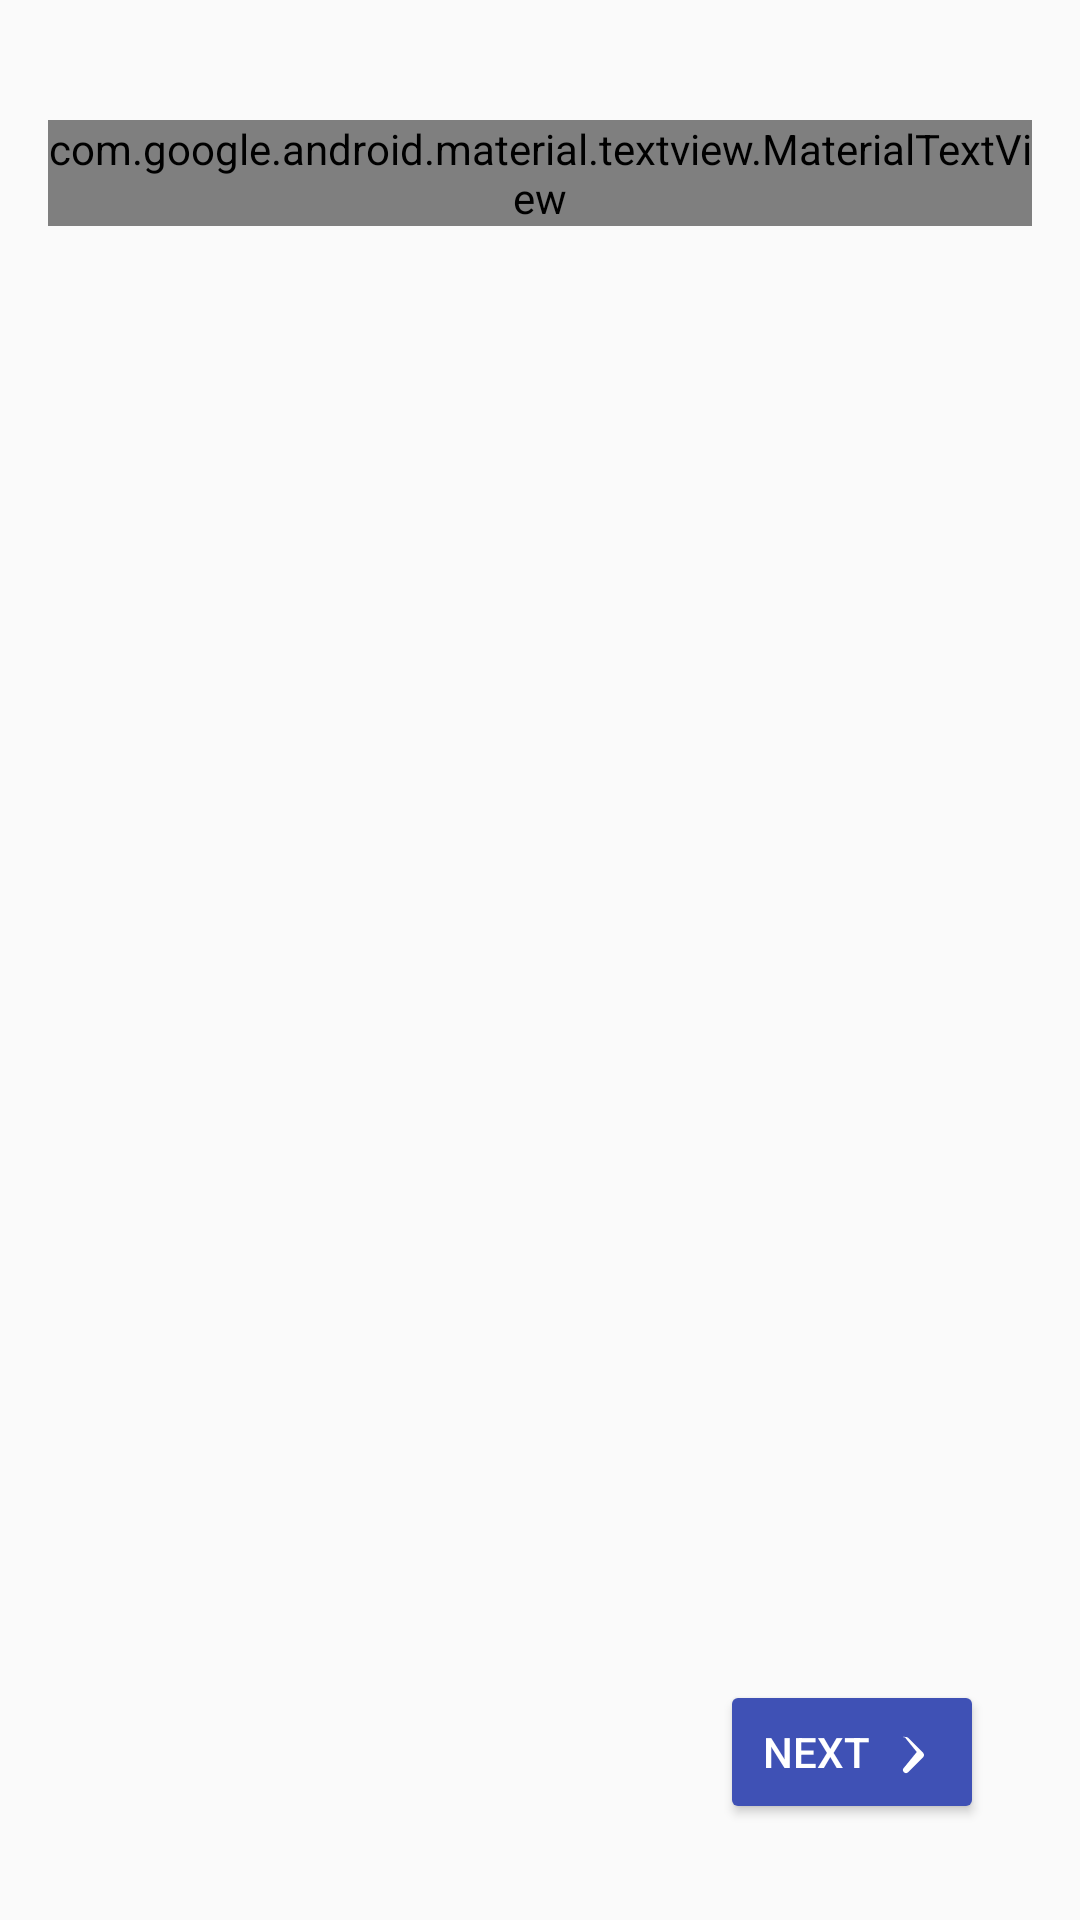

This screen was rendered from an Android layout file. Write that file and the resources it references.
<!-- AndroidManifest.xml: application theme AppTheme -->
<!-- res/layout/fragment_intro_page.xml -->
<?xml version="1.0" encoding="utf-8"?>

<RelativeLayout xmlns:android="http://schemas.android.com/apk/res/android"
    android:layout_width="match_parent"
    android:layout_height="match_parent"
    android:padding="16dp">

    <com.google.android.material.textview.MaterialTextView
        android:id="@+id/textView"
        android:layout_width="wrap_content"
        android:layout_height="wrap_content"
        android:textSize="24sp"
        android:layout_centerHorizontal="true"
        android:layout_marginTop="24dp"
        android:textColor="?attr/colorPrimary"
        android:fontFamily="@font/roboto_slab"
        android:text=""
        android:textAlignment="center"/>

    <EditText
        android:id="@+id/weightInput"
        android:layout_width="match_parent"
        android:layout_height="wrap_content"
        android:hint="Enter your weight (kg)"
        android:inputType="numberDecimal"
        android:visibility="gone"
        android:layout_below="@id/textView"
        android:layout_marginTop="16dp"/>

    <EditText
        android:id="@+id/heightInput"
        android:layout_width="match_parent"
        android:layout_height="wrap_content"
        android:hint="Enter your height (cm)"
        android:inputType="numberDecimal"
        android:visibility="gone"
        android:layout_below="@id/weightInput"
        android:layout_marginTop="16dp"/>

    <TextView
        android:id="@+id/genderText"
        android:layout_width="match_parent"
        android:layout_height="wrap_content"
        android:layout_below="@id/heightInput"
        android:layout_margin="15dp"
        android:text="Radio Group in Android"
        android:textAlignment="center"
        android:visibility="gone"
        android:textColor="@color/black"
        android:textSize="20sp"
        android:textStyle="bold" />

    <RadioGroup
        android:id="@+id/genderGroup"
        android:layout_width="match_parent"
        android:layout_height="wrap_content"
        android:layout_below="@id/genderText"
        android:visibility="gone"
        android:orientation="horizontal"
        android:layout_marginBottom="16dp">

        <RadioButton
            android:id="@+id/maleRadioButton"
            android:layout_width="wrap_content"
            android:layout_height="wrap_content"
            android:text="Male"
            android:checked="true"/>

        <RadioButton
            android:id="@+id/femaleRadioButton"
            android:layout_width="wrap_content"
            android:layout_height="wrap_content"
            android:text="Female"
            android:layout_marginStart="16dp"/>
    </RadioGroup>

    <Button
        android:id="@+id/dateOfBirthButton"
        android:layout_width="match_parent"
        android:layout_height="wrap_content"
        android:text="Select Date of Birth"
        android:visibility="gone"
        android:layout_below="@id/genderGroup"
        android:layout_marginTop="16dp"/>

    <Button
        android:id="@+id/leftButton"
        android:layout_width="wrap_content"
        android:layout_height="wrap_content"
        android:layout_alignParentBottom="true"
        android:layout_alignParentStart="true"
        android:layout_margin="16dp"
        android:visibility="gone"
        android:text="Previous"
        android:drawableLeft="@drawable/ic_arrow_left"
        android:backgroundTint="?attr/colorPrimary"
        android:textColor="@android:color/white"/>

    <Button
        android:id="@+id/rightButton"
        android:layout_width="wrap_content"
        android:layout_height="wrap_content"
        android:layout_alignParentBottom="true"
        android:layout_alignParentEnd="true"
        android:layout_margin="16dp"
        android:text="Next"
        android:drawableRight="@drawable/ic_arrow_right"
        android:backgroundTint="?attr/colorPrimary"
        android:textColor="@android:color/white"/>
</RelativeLayout>
<!-- resources referenced by this layout -->
<resources>
  <color name="black">#FF000000</color>
  <!-- drawable ic_arrow_left (drawable) -->
  <vector xmlns:android="http://schemas.android.com/apk/res/android"
      android:width="24dp"
      android:height="24dp"
      android:viewportWidth="24"
      android:viewportHeight="24">
      <path
          android:fillColor="@android:color/white"
          android:pathData="M14.71,6.71L10.41,12l4.3,5.29a1.003,1.003 0 0,1 -1.42,1.42l-5-5c-0.39,-0.39 -0.39,-1.02 0,-1.42l5,-5c0.39,-0.39 1.02,-0.39 1.42,0z"/>
  </vector>
  <!-- drawable ic_arrow_right (drawable) -->
  <vector xmlns:android="http://schemas.android.com/apk/res/android"
      android:width="24dp"
      android:height="24dp"
      android:viewportWidth="24"
      android:viewportHeight="24">
      <path
          android:fillColor="@android:color/white"
          android:pathData="M9.29,6.71L13.59,12l-4.3,5.29a1.003,1.003 0 0,0 1.42,1.42l5,-5c0.39,-0.39 0.39,-1.02 0,-1.42l-5,-5c-0.39,-0.39 -1.02,-0.39 -1.42,0z"/>
  </vector>
  <style name="AppTheme" parent="Theme.AppCompat.Light.NoActionBar">
          
          <item name="colorPrimary">@color/colorPrimary</item>
          <item name="colorPrimaryDark">@color/colorPrimaryDark</item>
          <item name="colorAccent">@color/colorAccent</item>
      </style>
  <color name="colorPrimary">#3F51B5</color>
  <color name="colorPrimaryDark">#303F9F</color>
  <color name="colorAccent">#FF4081</color>
</resources>
